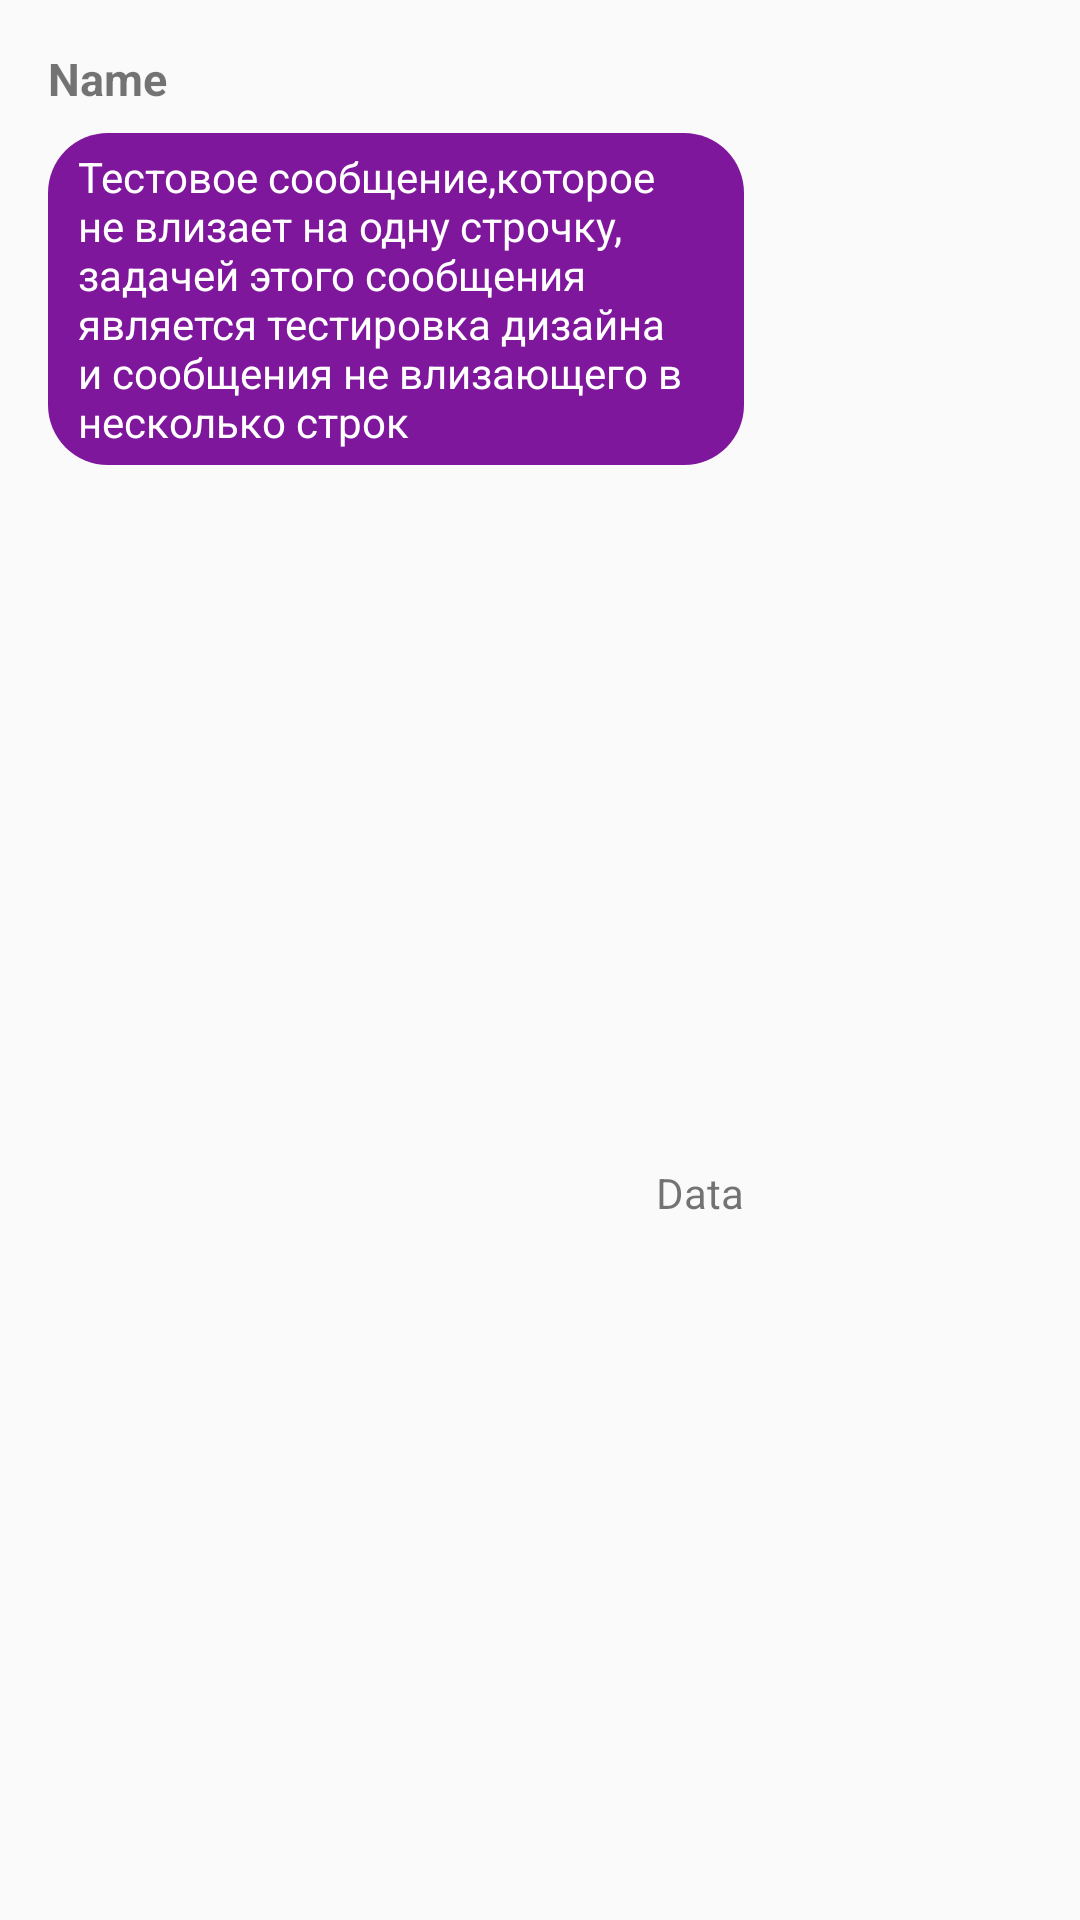

Produce the Android XML layout that renders to this screen, including the resource entries it uses.
<!-- AndroidManifest.xml: application theme AppTheme -->
<!-- res/layout/message.xml -->
<?xml version="1.0" encoding="utf-8"?>
<androidx.constraintlayout.widget.ConstraintLayout xmlns:android="http://schemas.android.com/apk/res/android"
    xmlns:app="http://schemas.android.com/apk/res-auto"
    xmlns:tools="http://schemas.android.com/tools"
    android:layout_width="match_parent"
    android:layout_height="wrap_content"
    android:orientation="vertical">


    <TextView
        android:id="@+id/userInput"
        android:layout_width="0dp"
        android:layout_height="wrap_content"
        android:layout_marginStart="16dp"
        android:layout_marginTop="8dp"
        android:layout_marginEnd="16dp"
        android:background="@drawable/orange_background"
        android:paddingTop="5dp"
        android:paddingBottom="5dp"
        android:paddingLeft="10dp"
        android:paddingRight="10dp"
        android:textColor="@color/white"
        android:text="Тестовое сообщение,которое не влизает на одну строчку, задачей этого сообщения
является тестировка дизайна и сообщения не влизающего в несколько строк"
        app:layout_constraintEnd_toStartOf="@+id/imageView"
        app:layout_constraintHorizontal_bias="0.84"
        app:layout_constraintStart_toStartOf="parent"
        app:layout_constraintTop_toBottomOf="@+id/userName" />

    <TextView
        android:id="@+id/userName"
        android:layout_width="wrap_content"
        android:layout_height="wrap_content"
        android:layout_marginTop="16dp"
        android:text="Name"
        android:textStyle="bold"
        android:textSize="15dp"
        app:layout_constraintStart_toStartOf="@+id/userInput"
        app:layout_constraintTop_toTopOf="parent" />

    <TextView
        android:id="@+id/messageDate"
        android:layout_width="wrap_content"
        android:layout_height="wrap_content"
        android:layout_marginTop="8dp"
        android:layout_marginBottom="8dp"
        android:text="Data"
        app:layout_constraintBottom_toBottomOf="parent"
        app:layout_constraintEnd_toEndOf="@+id/userInput"
        app:layout_constraintTop_toBottomOf="@+id/userInput" />

    <ImageView
        android:id="@+id/imageView"
        android:layout_width="80dp"
        android:layout_height="80dp"
        android:layout_marginTop="16dp"
        android:layout_marginEnd="16dp"
        app:layout_constraintEnd_toEndOf="parent"
        app:layout_constraintHorizontal_bias="1.0"
        app:layout_constraintStart_toStartOf="parent"
        app:layout_constraintTop_toTopOf="parent"
        tools:srcCompat="@drawable/incoming"
        android:background="@drawable/incoming"/>


</androidx.constraintlayout.widget.ConstraintLayout>
<!-- resources referenced by this layout -->
<resources>
  <color name="white">#FFFFFF</color>
  <!-- drawable orange_background (drawable) -->
  <shape android:shape="rectangle"
      xmlns:android="http://schemas.android.com/apk/res/android" >
      <solid android:color="#7E179B" />
      <corners android:radius="20dp"/>
  </shape>
  <style name="AppTheme" parent="Theme.AppCompat.Light.DarkActionBar">
          
          <item name="colorPrimary">@color/pink</item>
          <item name="colorPrimaryDark">@color/pinkTwo</item>
          <item name="colorAccent">@color/colorAccent</item>
      </style>
  <color name="pink">#FF8AEB</color>
  <color name="pinkTwo">#D050FF</color>
  <color name="colorAccent">#D81B60</color>
</resources>
